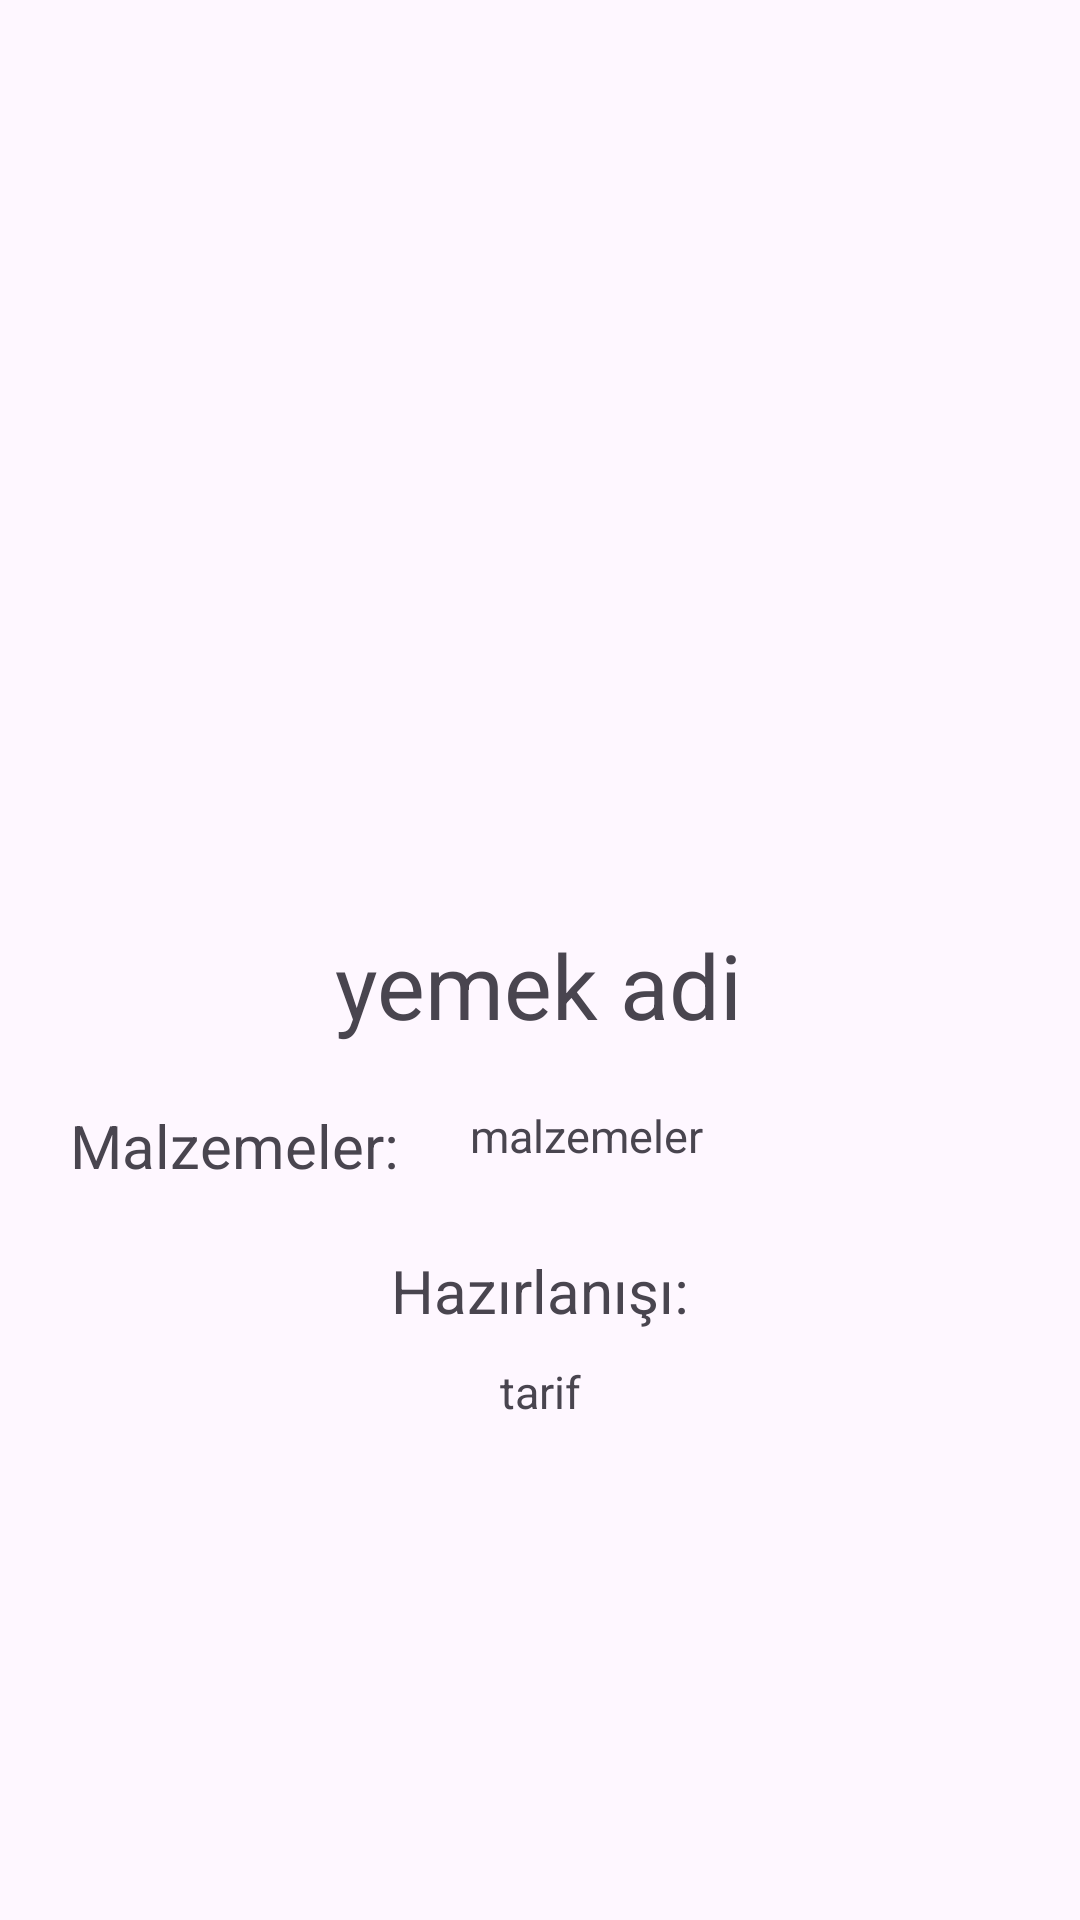

Layout XML and referenced resources for this Android screen:
<!-- AndroidManifest.xml: application theme Theme.Yemek_Kitabim -->
<!-- res/layout/fragment_yemek__bilgi.xml -->
<?xml version="1.0" encoding="utf-8"?>
<androidx.constraintlayout.widget.ConstraintLayout
    xmlns:android="http://schemas.android.com/apk/res/android"
    xmlns:app="http://schemas.android.com/apk/res-auto"
    xmlns:tools="http://schemas.android.com/tools"
    android:layout_width="match_parent"
    android:layout_height="match_parent"
    tools:context=".view.Yemek_Bilgi">


    <ImageView
        android:id="@+id/yemek_gorsel"
        android:layout_width="250dp"
        android:layout_height="250dp"
        android:layout_marginTop="48dp"
        app:layout_constraintEnd_toEndOf="parent"
        app:layout_constraintHorizontal_bias="0.496"
        app:layout_constraintStart_toStartOf="parent"
        app:layout_constraintTop_toTopOf="parent"
        tools:src="@tools:sample/avatars" />

    <TextView
        android:id="@+id/yemek_adi"
        android:layout_width="wrap_content"
        android:layout_height="wrap_content"
        android:layout_marginTop="10dp"
        android:text="yemek adi"
        android:textSize="30dp"
        app:layout_constraintEnd_toEndOf="parent"
        app:layout_constraintHorizontal_bias="0.498"
        app:layout_constraintStart_toStartOf="parent"
        app:layout_constraintTop_toBottomOf="@+id/yemek_gorsel" />

    <TextView
        android:id="@+id/malzemeler"
        android:layout_width="wrap_content"
        android:layout_height="wrap_content"
        android:text="malzemeler"
        android:textSize="15dp"
        app:layout_constraintEnd_toEndOf="parent"
        app:layout_constraintHorizontal_bias="0.158"
        app:layout_constraintStart_toEndOf="@+id/textView"
        app:layout_constraintTop_toTopOf="@+id/textView" />

    <TextView
        android:id="@+id/tarif"
        android:layout_width="wrap_content"
        android:layout_height="wrap_content"
        android:layout_marginTop="10dp"
        android:text="tarif"
        android:textSize="15dp"
        app:layout_constraintEnd_toEndOf="parent"
        app:layout_constraintStart_toStartOf="parent"
        app:layout_constraintTop_toBottomOf="@+id/textView2" />

    <TextView
        android:id="@+id/textView"
        android:layout_width="wrap_content"
        android:layout_height="wrap_content"
        android:layout_marginTop="20dp"
        android:text="Malzemeler:"
        android:textSize="20dp"
        app:layout_constraintEnd_toEndOf="parent"
        app:layout_constraintHorizontal_bias="0.093"
        app:layout_constraintStart_toStartOf="parent"
        app:layout_constraintTop_toBottomOf="@+id/yemek_adi" />

    <TextView
        android:id="@+id/textView2"
        android:layout_width="wrap_content"
        android:layout_height="wrap_content"
        android:layout_marginTop="28dp"
        android:text="Hazırlanışı:"
        android:textSize="20dp"
        app:layout_constraintEnd_toEndOf="parent"
        app:layout_constraintStart_toStartOf="parent"
        app:layout_constraintTop_toBottomOf="@+id/malzemeler" />
</androidx.constraintlayout.widget.ConstraintLayout>
<!-- resources referenced by this layout -->
<resources>
  <style name="Theme.Yemek_Kitabim" parent="Base.Theme.Yemek_Kitabim" />
  <style name="Base.Theme.Yemek_Kitabim" parent="Theme.Material3.DayNight.NoActionBar">
          
          
      </style>
</resources>
